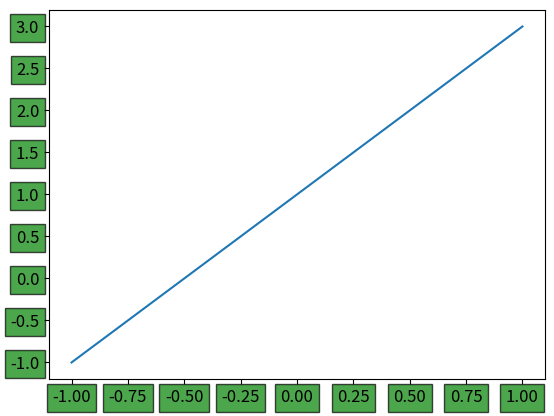

This figure's Python source:
import matplotlib.pyplot as plt
import numpy as np

x = np.linspace(-1,1,20)
y = x*2+1

plt.figure()
plt.plot(x,y)

ax = plt.gca()
for label in ax.get_xticklabels() + ax.get_yticklabels():
    label.set_fontsize(12)
    label.set_bbox({'facecolor': 'green', 'edgecolor': 'black', 'alpha':0.7})
plt.show()
